Run: headless pygame with SDL's dummy video driver; simulated clock (each Clock.tick advances the game by its frame time, no real sleeping); random seed 0; keys injected as events and as key.get_pressed() state; no mouse input.
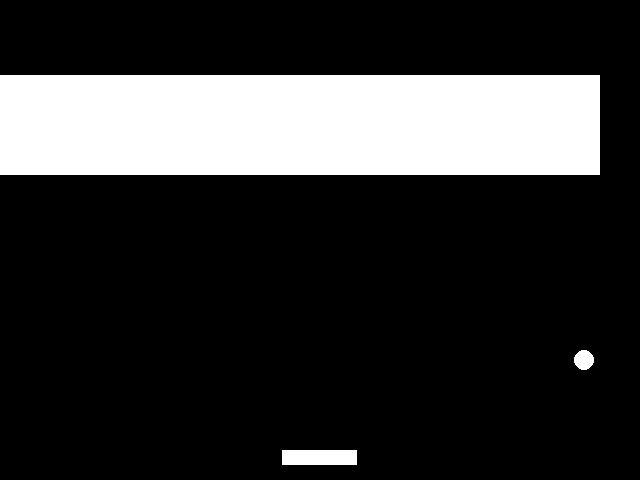
Frame 1 of 4 · flips 1–60 · no input
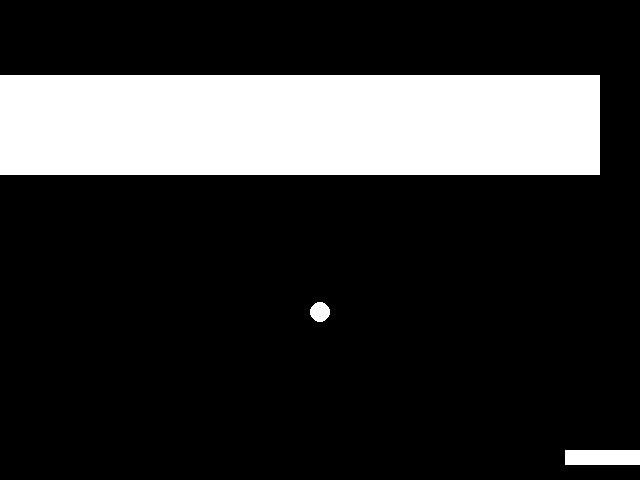
Frame 2 of 4 · flips 61–180 · tapped SPACE, RETURN · held RIGHT (→), D
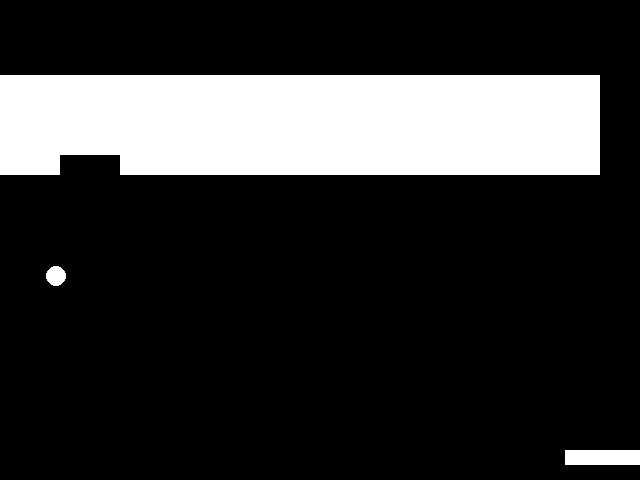
Frame 3 of 4 · flips 181–300 · held DOWN (↓), S
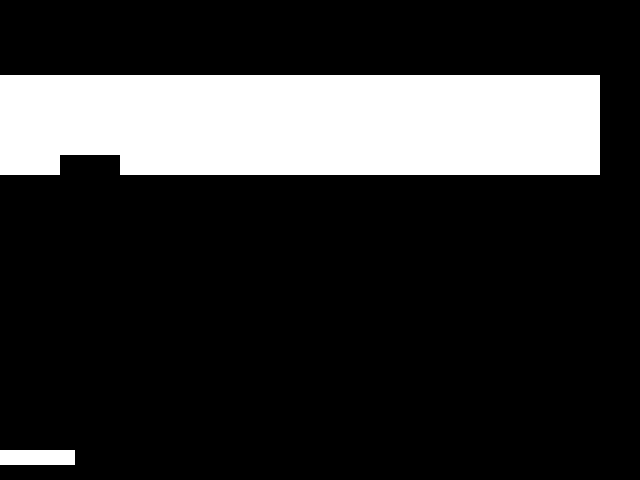
Frame 4 of 4 · flips 301–420 · held LEFT (←), A, UP (↑), W

The pygame program that drew these frames:

import pygame
from pygame.locals import *
import random

# Define colors
BLACK = (0, 0, 0)
WHITE = (255, 255, 255)

# Define game constants
SCREEN_WIDTH = 640
SCREEN_HEIGHT = 480
BALL_RADIUS = 10
PADDLE_WIDTH = 75
PADDLE_HEIGHT = 15
BRICK_WIDTH = 60
BRICK_HEIGHT = 20

class Ball:
    def __init__(self):
        self.radius = BALL_RADIUS
        self.pos = [random.randint(self.radius, SCREEN_WIDTH - self.radius), SCREEN_HEIGHT // 2]
        self.vel = [random.randint(2, 4), random.randint(2, 4)]

    def update(self):
        self.pos[0] += self.vel[0]
        self.pos[1] += self.vel[1]

    def reverse_velocity_x(self):
        self.vel[0] = -self.vel[0]

    def reverse_velocity_y(self):
        self.vel[1] = -self.vel[1]

class Paddle:
    def __init__(self):
        self.width = PADDLE_WIDTH
        self.height = PADDLE_HEIGHT
        self.pos = [(SCREEN_WIDTH - self.width) // 2, SCREEN_HEIGHT - self.height * 2]
        self.vel = 0

    def move_left(self):
        self.vel = -5

    def move_right(self):
        self.vel = 5

    def stop(self):
        self.vel = 0

    def update(self):
        self.pos[0] += self.vel
        if self.pos[0] < 0:
            self.pos[0] = 0
        elif self.pos[0] > SCREEN_WIDTH - self.width:
            self.pos[0] = SCREEN_WIDTH - self.width

class Brick:
    def __init__(self, x, y):
        self.rect = pygame.Rect(x, y, BRICK_WIDTH, BRICK_HEIGHT)

class BreakoutGame:
    def __init__(self):
        pygame.init()

        # Set up the display
        self.screen = pygame.display.set_mode((SCREEN_WIDTH, SCREEN_HEIGHT))
        pygame.display.set_caption("Breakout")

        # Set up the game clock
        self.clock = pygame.time.Clock()

        self.ball = Ball()
        self.paddle = Paddle()
        self.bricks = []
        for row in range(5):
            for col in range(SCREEN_WIDTH // BRICK_WIDTH):
                brick_x = col * BRICK_WIDTH
                brick_y = 75 + row * BRICK_HEIGHT
                brick = Brick(brick_x, brick_y)
                self.bricks.append(brick)

        self.game_over = False

    def handle_events(self):
        for event in pygame.event.get():
            if event.type == QUIT:
                self.game_over = True
            elif event.type == KEYDOWN:
                if event.key == K_LEFT:
                    self.paddle.move_left()
                elif event.key == K_RIGHT:
                    self.paddle.move_right()
            elif event.type == KEYUP:
                if event.key == K_LEFT or event.key == K_RIGHT:
                    self.paddle.stop()

    def update(self):
        self.paddle.update()
        self.ball.update()

        # Check for collision with walls
        if self.ball.pos[0] < self.ball.radius or self.ball.pos[0] > SCREEN_WIDTH - self.ball.radius:
            self.ball.reverse_velocity_x()
        if self.ball.pos[1] < self.ball.radius:
            self.ball.reverse_velocity_y()

        # Check for collision with paddle
        if self.ball.pos[1] > SCREEN_HEIGHT - self.ball.radius - self.paddle.height and self.paddle.pos[0] <= self.ball.pos[0] <= self.paddle.pos[0] + self.paddle.width:
            self.ball.reverse_velocity_y()

        # Check for collision with bricks
        for brick in self.bricks:
            if brick.rect.collidepoint(self.ball.pos):
                self.bricks.remove(brick)
                self.ball.reverse_velocity_y()
                break

    def draw(self):
        self.screen.fill(BLACK)

        # Draw bricks
        for brick in self.bricks:
            pygame.draw.rect(self.screen, WHITE, brick.rect)

        # Draw paddle
        pygame.draw.rect(self.screen, WHITE, (self.paddle.pos[0], self.paddle.pos[1], self.paddle.width, self.paddle.height))

        # Draw ball
        pygame.draw.circle(self.screen, WHITE, (self.ball.pos[0], self.ball.pos[1]), self.ball.radius)

        pygame.display.flip()

    def run(self):
        while not self.game_over:
            self.handle_events()
            self.update()
            self.draw()
            self.clock.tick(60)

        pygame.quit()

# Run the game
game = BreakoutGame()
game.run()
